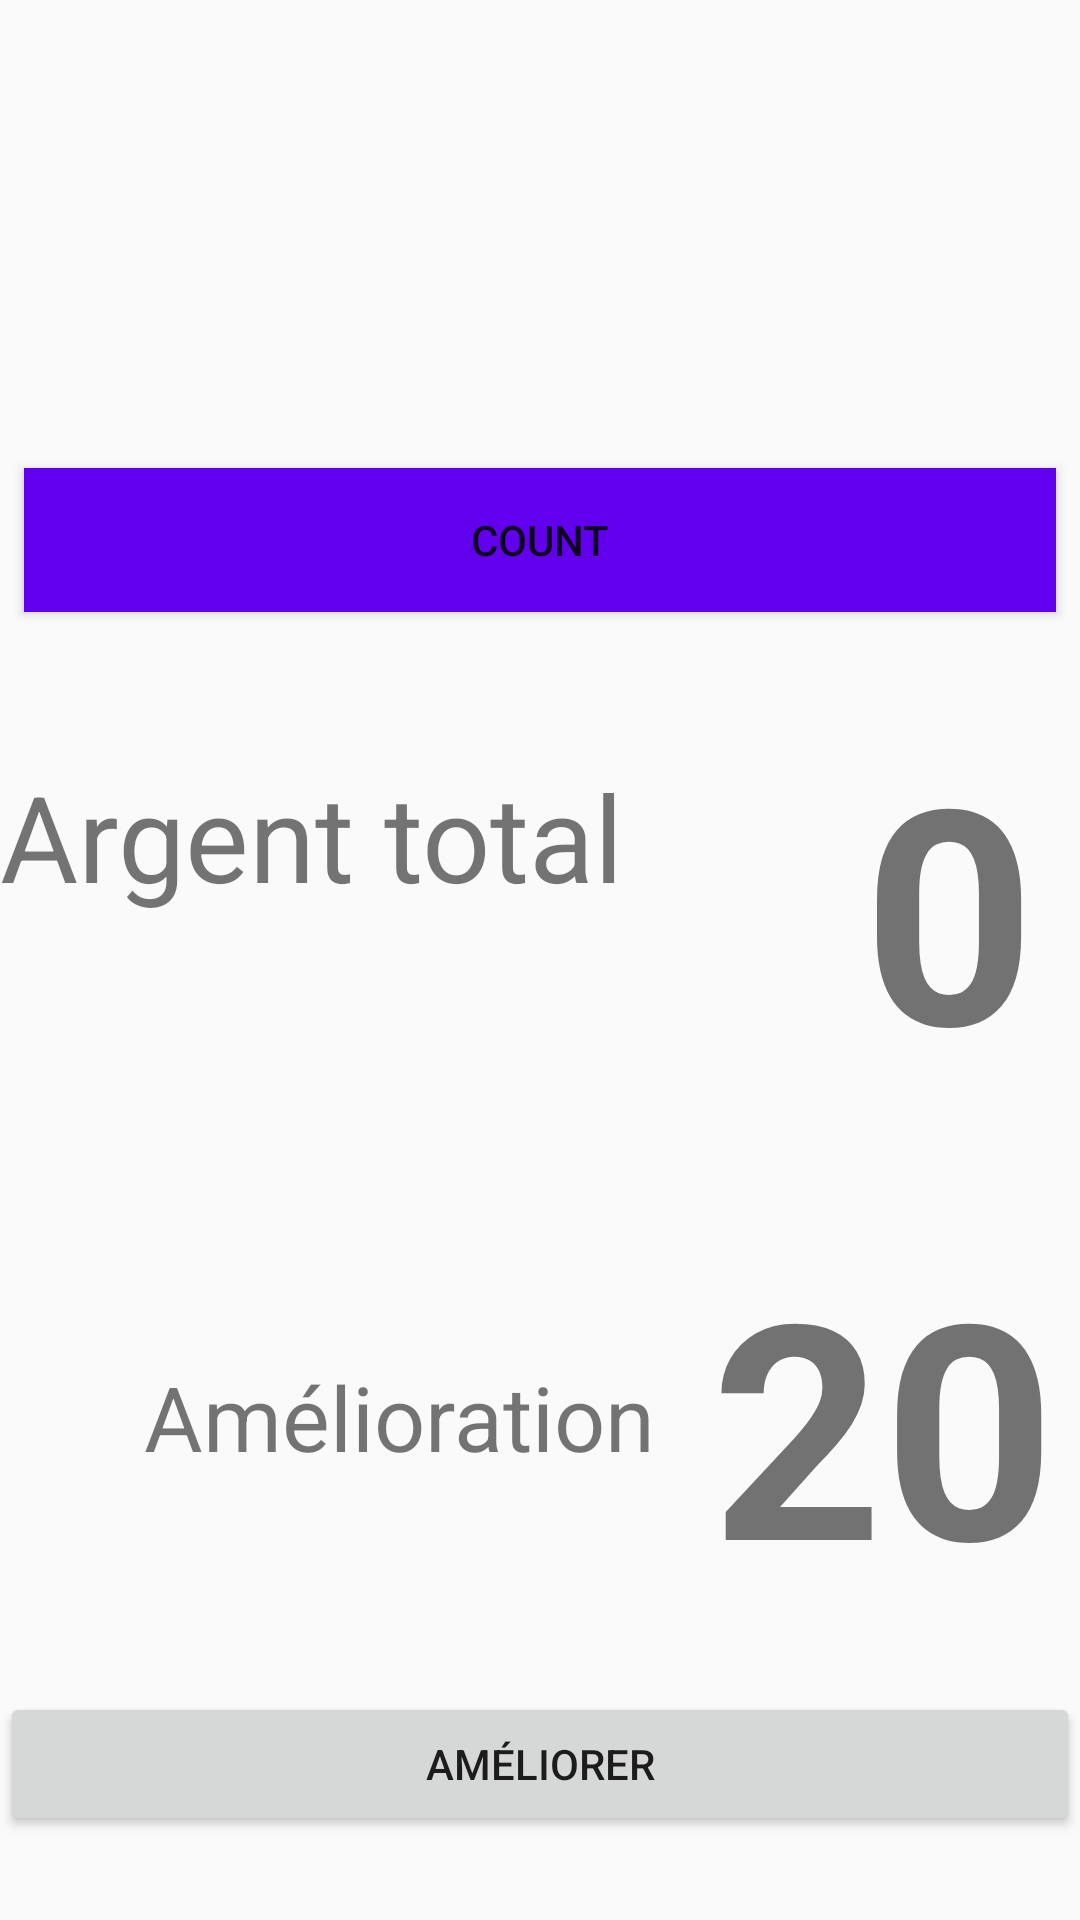

Reconstruct the res/layout file that produces this screen, plus the resources it refers to.
<!-- AndroidManifest.xml: application theme AppTheme -->
<!-- res/layout/activity_clics.xml -->
<?xml version="1.0" encoding="utf-8"?>
<android.support.constraint.ConstraintLayout
    xmlns:android="http://schemas.android.com/apk/res/android"
    xmlns:app="http://schemas.android.com/apk/res-auto"
    xmlns:tools="http://schemas.android.com/tools"
    android:layout_width="match_parent"
    android:layout_height="match_parent"
    tools:context=".ClicsActivity">

    <Button
        android:id="@+id/button_count"
        android:layout_width="0dp"
        android:layout_height="wrap_content"
        android:layout_marginStart="8dp"
        android:layout_marginLeft="8dp"
        android:layout_marginEnd="8dp"
        android:layout_marginRight="8dp"
        android:layout_marginBottom="436dp"
        android:background="@color/colorPrimary"
        android:onClick="countUp"
        android:text="@string/button_label_count"
        app:layout_constraintBottom_toBottomOf="parent"
        app:layout_constraintEnd_toEndOf="parent"
        app:layout_constraintHorizontal_bias="0.0"
        app:layout_constraintStart_toStartOf="parent" />

    <TextView
        android:id="@+id/show_count"
        android:layout_width="wrap_content"
        android:layout_height="wrap_content"
        android:layout_marginStart="80dp"
        android:layout_marginLeft="80dp"
        android:layout_marginTop="32dp"
        android:gravity="center"
        android:text="@string/count_initial_value"
        android:textSize="100sp"
        android:textStyle="bold"
        app:layout_constraintStart_toEndOf="@+id/textView5"
        app:layout_constraintTop_toBottomOf="@+id/button_count" />

    <TextView
        android:id="@+id/textView5"
        android:layout_width="wrap_content"
        android:layout_height="wrap_content"
        android:layout_marginTop="48dp"
        android:text="@string/total_money_label"
        android:textSize="40sp"
        app:layout_constraintTop_toBottomOf="@+id/button_count"
        tools:layout_editor_absoluteX="8dp" />

    <Button
        android:id="@+id/upgrade_button"
        android:layout_width="0dp"
        android:layout_height="48dp"
        android:layout_marginBottom="28dp"
        android:onClick="upgradeClick"
        android:text="@string/upgrade_button_label"
        app:layout_constraintBottom_toBottomOf="parent"
        app:layout_constraintEnd_toEndOf="parent"
        app:layout_constraintHorizontal_bias="1.0"
        app:layout_constraintStart_toStartOf="parent" />

    <TextView
        android:id="@+id/label_price_upgrade"
        android:layout_width="wrap_content"
        android:layout_height="wrap_content"
        android:layout_marginStart="48dp"
        android:layout_marginLeft="48dp"
        android:layout_marginTop="248dp"
        android:text="@string/label_upgrade_price"
        android:textSize="30sp"
        app:layout_constraintStart_toStartOf="parent"
        app:layout_constraintTop_toBottomOf="@+id/button_count" />

    <TextView
        android:id="@+id/price_upgrade"
        android:layout_width="wrap_content"
        android:layout_height="wrap_content"
        android:layout_marginStart="8dp"
        android:layout_marginLeft="8dp"
        android:layout_marginTop="8dp"
        android:layout_marginEnd="8dp"
        android:layout_marginRight="8dp"
        android:layout_marginBottom="8dp"
        android:text="@string/upgrade_price"
        android:textSize="100sp"
        android:textStyle="bold"
        app:layout_constraintBottom_toTopOf="@+id/upgrade_button"
        app:layout_constraintEnd_toEndOf="parent"
        app:layout_constraintHorizontal_bias="1.0"
        app:layout_constraintStart_toEndOf="@+id/label_price_upgrade"
        app:layout_constraintTop_toBottomOf="@+id/button_count"
        app:layout_constraintVertical_bias="0.928" />

</android.support.constraint.ConstraintLayout>
<!-- resources referenced by this layout -->
<resources>
  <string name="button_label_count">Count</string>
  <string name="count_initial_value">0</string>
  <string name="label_upgrade_price">Amélioration</string>
  <string name="total_money_label">Argent total</string>
  <string name="upgrade_button_label">Améliorer</string>
  <string name="upgrade_price">20</string>
  <style name="AppTheme" parent="Theme.AppCompat.Light.DarkActionBar">
          
          <item name="colorPrimary">@color/colorPrimary</item>
          <item name="colorPrimaryDark">@color/colorPrimaryDark</item>
          <item name="colorAccent">@color/colorAccent</item>
      </style>
  <!-- not gathered from this repository: default colours our renderer supplied (Android Studio template values) -->
  <color name="colorPrimary">#FF6200EE</color>
  <color name="colorPrimaryDark">#FF3700B3</color>
  <color name="colorAccent">#FF03DAC5</color>
</resources>
